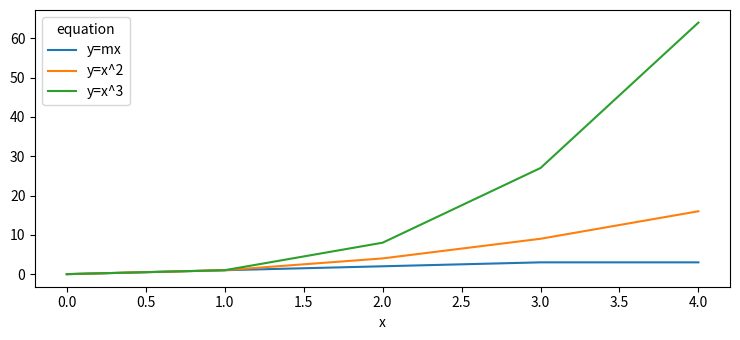

Generate this figure with matplotlib:
import pandas as pd
from matplotlib import pyplot as plt
plt.rcParams["figure.figsize"] = [7.50, 3.50]
plt.rcParams["figure.autolayout"] = True
df = pd.DataFrame([
   ["y=x^3", 0, 0],
   ["y=x^3", 1, 1],
   ["y=x^3", 2, 8],
   ["y=x^3", 3, 27],
   ["y=x^3", 4, 64],
   ["y=x^2", 0, 0],
   ["y=x^2", 1, 1],
   ["y=x^2", 2, 4],
   ["y=x^2", 3, 9],
   ["y=x^2", 4, 16],
   ["y=mx", 0, 0],
   ["y=mx", 1, 1],
   ["y=mx", 2, 2],
   ["y=mx", 3, 3],
   ["y=mx", 4, 3],
], columns=['equation', 'x', 'y'])
df = df.pivot(index='x', columns='equation', values='y')
df.plot()
plt.show()

